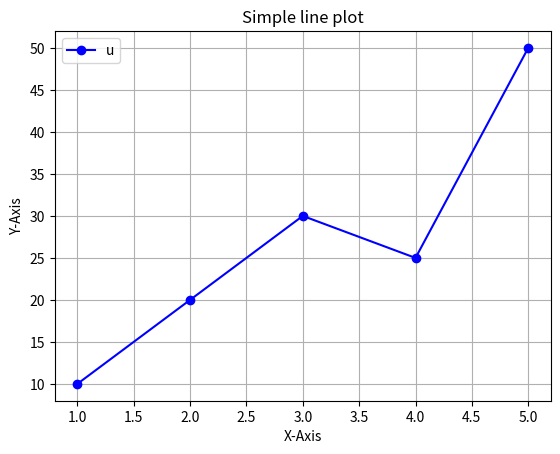

The script that saved this image:
#savefig(fileneame.extension, dpi = value, bbox_inches = 'tight')

import matplotlib.pyplot as plt
x = [1, 2, 3, 4, 5]
y = [10, 20, 30, 25, 50]

#create plot
plt.plot(x, y, color='blue', marker='o')
plt.xlabel('X-Axis')
plt.ylabel('Y-Axis')
plt.title('Simple line plot')
plt.legend('upper left')
plt.grid('True')

#save plot
plt.savefig('line_plot.png', dpi=300, bbox_inches='tight')
plt.show()